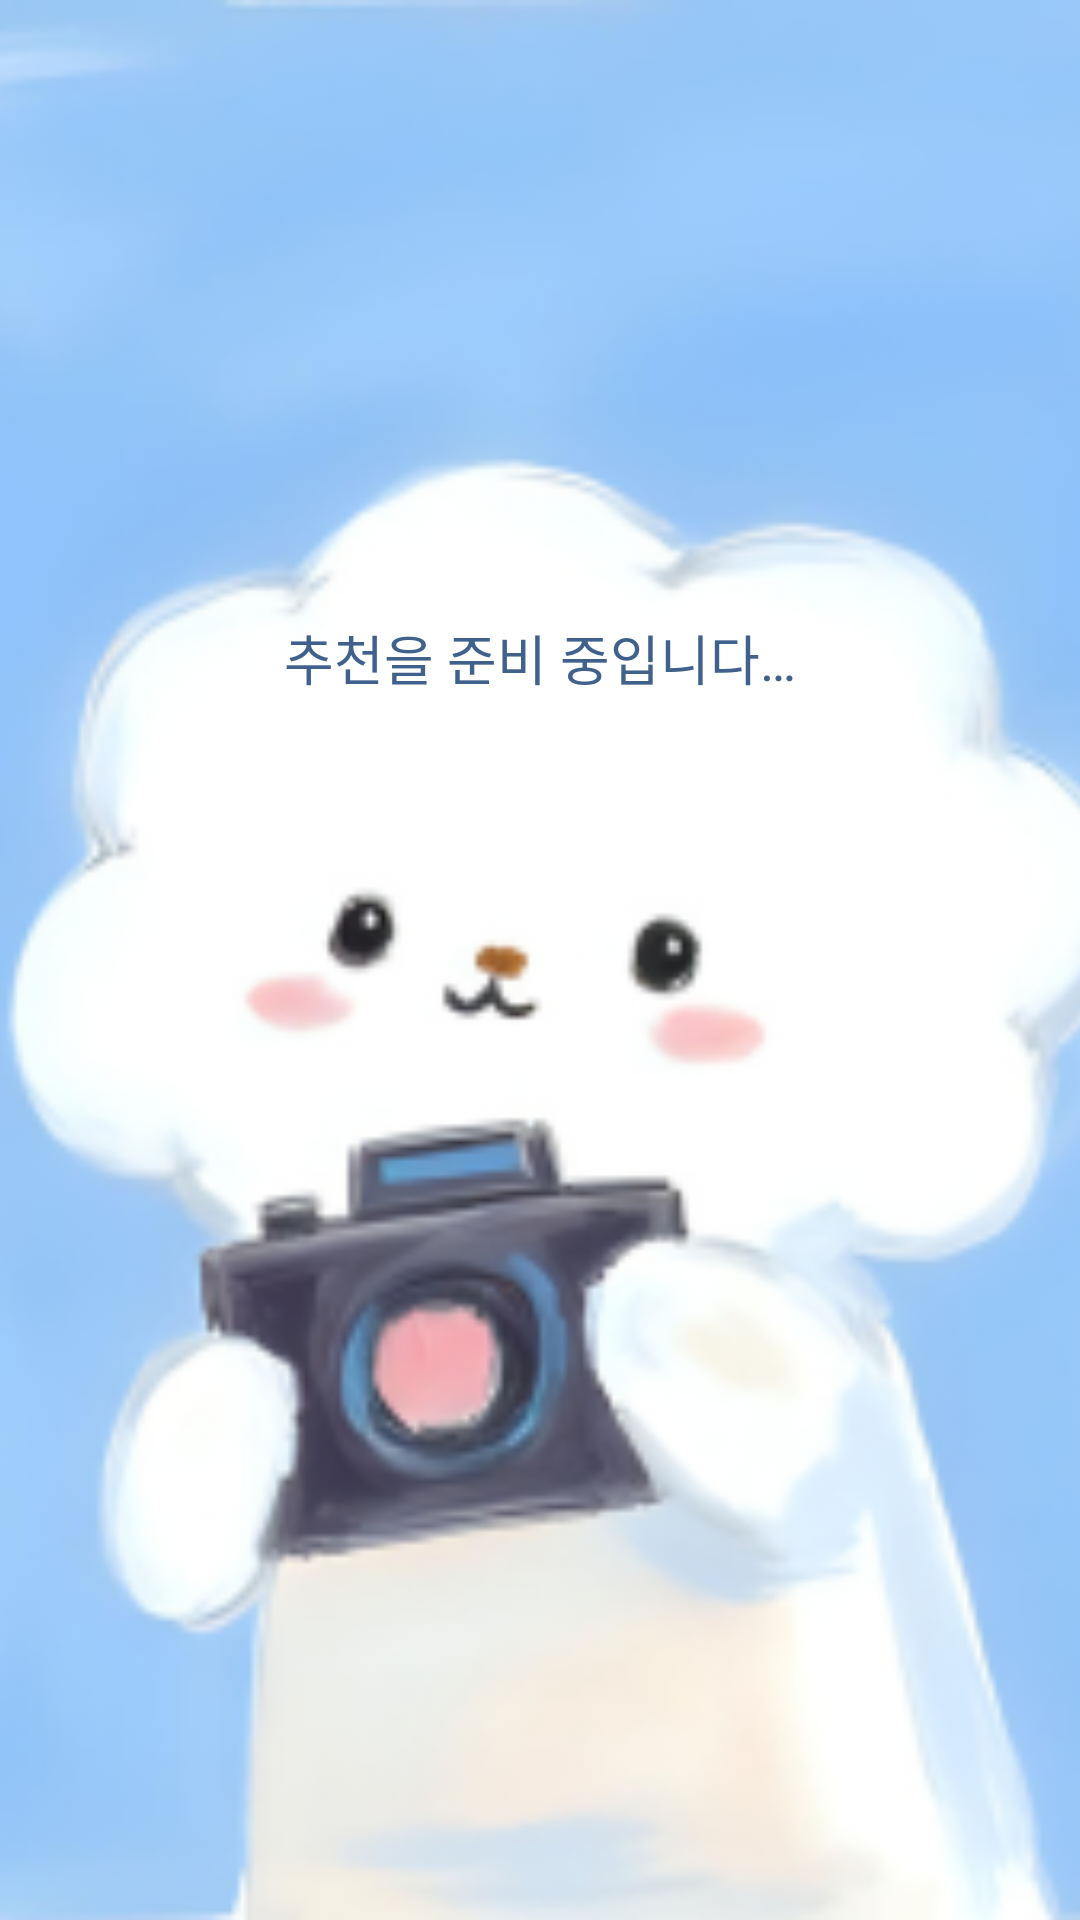

Android layout source for this screen:
<!-- AndroidManifest.xml: application theme Theme.Trendie -->
<!-- res/layout/activity_loading.xml -->
<androidx.constraintlayout.widget.ConstraintLayout
    xmlns:android="http://schemas.android.com/apk/res/android"
    xmlns:app="http://schemas.android.com/apk/res-auto"
    android:id="@+id/rootLoading"
    android:layout_width="match_parent"
    android:layout_height="match_parent">

    
    <ImageView
        android:id="@+id/loadingBg"
        android:layout_width="0dp"
        android:layout_height="0dp"
        android:src="@drawable/loading_image"
        android:scaleType="centerCrop"
        android:contentDescription="@null"
        app:layout_constraintTop_toTopOf="parent"
        app:layout_constraintBottom_toBottomOf="parent"
        app:layout_constraintStart_toStartOf="parent"
        app:layout_constraintEnd_toEndOf="parent" />

    <LinearLayout
        android:id="@+id/loadingBox"
        android:layout_width="wrap_content"
        android:layout_height="wrap_content"
        android:orientation="vertical"
        android:gravity="center"
        app:layout_constraintStart_toStartOf="parent"
        app:layout_constraintEnd_toEndOf="parent"
        app:layout_constraintTop_toTopOf="parent"
        app:layout_constraintBottom_toBottomOf="parent"
        app:layout_constraintVertical_bias="0.38">

        <TextView
            android:id="@+id/tvLoading"
            android:layout_width="wrap_content"
            android:layout_height="wrap_content"
            android:layout_marginBottom="12dp"
            android:text="추천을 준비 중입니다…"
            android:textColor="@color/colorPointText"
            android:textSize="18sp" />

        <ProgressBar
            android:id="@+id/progressBar"
            style="?android:attr/progressBarStyleLarge"
            android:layout_width="60dp"
            android:layout_height="60dp"
            android:indeterminate="true" />

    </LinearLayout>
</androidx.constraintlayout.widget.ConstraintLayout>
<!-- resources referenced by this layout -->
<resources>
  <color name="colorPointText">#3F618C</color>
  <!-- drawable loading_image: png bitmap (drawable, 75222 bytes) -->
  <style name="Theme.Trendie" parent="Theme.Material3.Light.NoActionBar">
          
          <item name="colorSurface">@color/colorSurface</item>
          <item name="android:colorBackground">@color/colorBackground</item>
  
          
          <item name="colorPrimary">@color/colorAccent</item>
          <item name="colorOnPrimary">@android:color/white</item>
  
          
          <item name="colorPrimaryContainer">@color/colorBannerBg</item>
          <item name="colorOnPrimaryContainer">@color/colorPointText</item>
  
          
          <item name="colorOutline">@color/colorDivider</item>
  
          
          <item name="materialCardViewStyle">@style/Widget.Trendie.MaterialCardView</item>
      </style>
  <color name="colorSurface">#FAFAFA</color>
  <color name="colorBackground">#FFFFFF</color>
  <color name="colorAccent">#9FBCDB</color>
  <color name="colorBannerBg">#E6EFF9</color>
  <color name="colorDivider">#9FBCDB</color>
  <style name="Widget.Trendie.MaterialCardView" parent="Widget.Material3.CardView.Filled">
          <item name="strokeWidth">0dp</item>
          <item name="cardUseCompatPadding">true</item>
      </style>
</resources>
